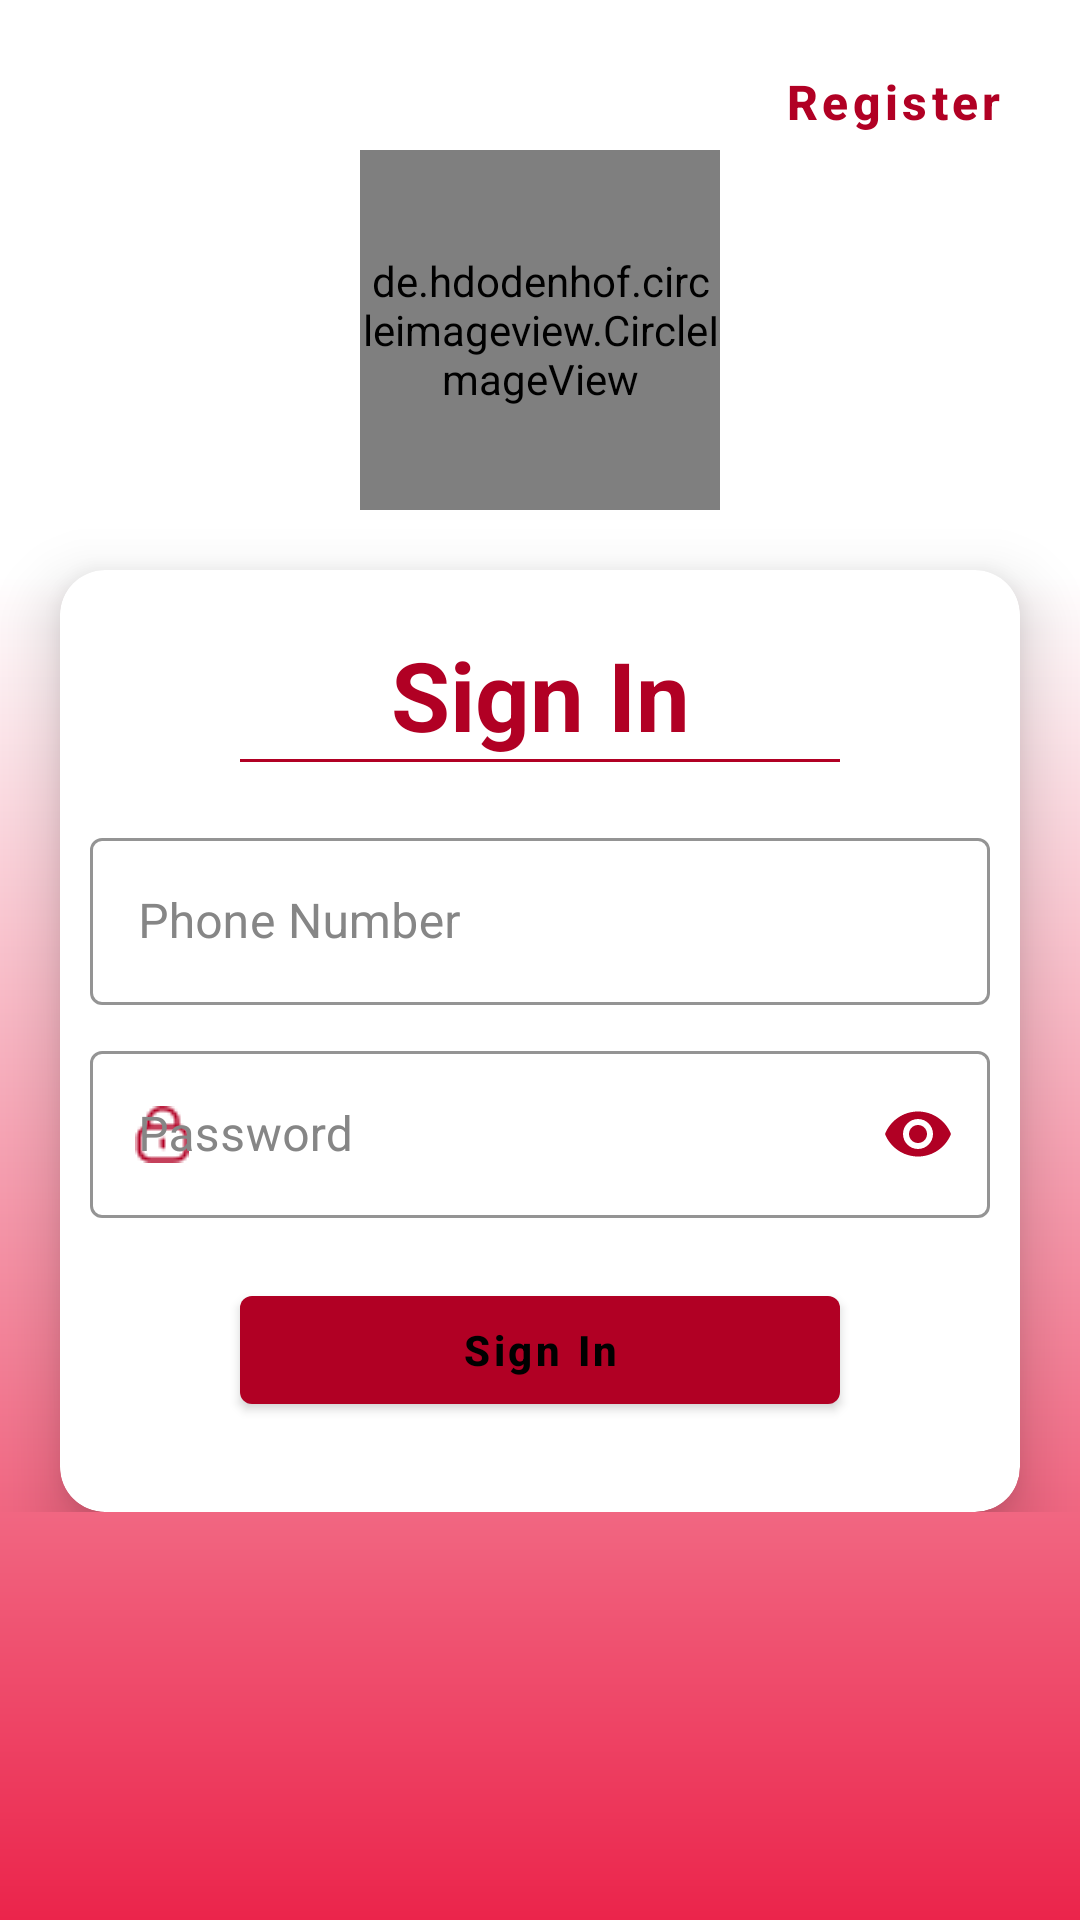

Android layout source for this screen:
<!-- AndroidManifest.xml: application theme Theme.Zavaly -->
<!-- res/layout/fragment_account.xml -->
<?xml version="1.0" encoding="utf-8"?>
<androidx.constraintlayout.widget.ConstraintLayout xmlns:android="http://schemas.android.com/apk/res/android"
    xmlns:app="http://schemas.android.com/apk/res-auto"
    xmlns:tools="http://schemas.android.com/tools"
    android:layout_width="match_parent"
    android:layout_height="match_parent"
    android:background="@drawable/background_gradient"
    tools:context=".ui.account.AccountFragment">

    <ScrollView
        android:layout_width="match_parent"
        android:layout_height="match_parent">

        <androidx.constraintlayout.widget.ConstraintLayout
            android:layout_width="match_parent"
            android:layout_height="wrap_content"
            android:paddingBottom="@dimen/sixty">

            <com.google.android.material.button.MaterialButton
                android:id="@+id/acc_register_btn"
                android:layout_width="wrap_content"
                android:layout_height="wrap_content"
                android:layout_margin="@dimen/ten"
                android:background="?selectableItemBackground"
                android:text="Register"
                android:textAllCaps="false"
                android:textColor="@color/primary_varient"
                android:textSize="@dimen/sixteen_sp"
                android:textStyle="bold"
                app:layout_constraintEnd_toEndOf="parent"
                app:layout_constraintTop_toTopOf="parent" />

            <de.hdodenhof.circleimageview.CircleImageView
                android:id="@+id/acc_account_image"
                android:layout_width="120dp"
                android:layout_height="120dp"
                android:layout_marginTop="50dp"
                android:src="@drawable/zavalylogo"
                app:layout_constraintEnd_toEndOf="parent"
                app:layout_constraintStart_toStartOf="parent"
                app:layout_constraintTop_toTopOf="parent" />

            <com.google.android.material.card.MaterialCardView
                android:id="@+id/login_layout"
                android:layout_width="match_parent"
                android:layout_height="wrap_content"
                android:layout_margin="@dimen/twenty"
                app:cardCornerRadius="@dimen/fifteen"
                app:cardElevation="@dimen/twelve"
                app:layout_constraintEnd_toEndOf="parent"
                app:layout_constraintStart_toStartOf="parent"
                app:layout_constraintTop_toBottomOf="@+id/acc_account_image">

                <LinearLayout
                    android:layout_width="match_parent"
                    android:layout_height="wrap_content"
                    android:gravity="center"
                    android:orientation="vertical"
                    android:padding="@dimen/ten">

                    <com.google.android.material.textview.MaterialTextView
                        android:layout_width="match_parent"
                        android:layout_height="wrap_content"
                        android:layout_marginTop="@dimen/ten"
                        android:text="Sign In"
                        android:textAlignment="center"
                        android:textColor="@color/primary_varient"
                        android:textSize="32sp"
                        android:textStyle="bold" />


                    <View
                        android:layout_width="200dp"
                        android:layout_height="1dp"
                        android:background="@color/primary_varient" />


                    <com.google.android.material.textfield.TextInputLayout
                        style="@style/TextInputLayout"
                        android:layout_width="match_parent"
                        android:layout_height="wrap_content"
                        android:layout_marginTop="@dimen/twenty"
                        android:hint="Phone Number"
                        app:startIconDrawable="@drawable/phone"
                        app:startIconTint="@color/primary_varient">

                        <com.google.android.material.textfield.TextInputEditText
                            android:layout_width="match_parent"
                            android:layout_height="wrap_content"
                            android:inputType="phone" />

                    </com.google.android.material.textfield.TextInputLayout>


                    <com.google.android.material.textfield.TextInputLayout
                        style="@style/TextInputLayout"
                        android:layout_width="match_parent"
                        android:layout_height="wrap_content"
                        android:layout_marginTop="@dimen/ten"
                        android:hint="Password"
                        app:passwordToggleEnabled="true"
                        app:startIconDrawable="@drawable/lock"
                        app:startIconTint="@color/primary_varient">

                        <com.google.android.material.textfield.TextInputEditText
                            android:layout_width="match_parent"
                            android:layout_height="wrap_content"
                            android:inputType="textPassword" />

                    </com.google.android.material.textfield.TextInputLayout>


                    <com.google.android.material.button.MaterialButton
                        style="@style/ButtonStyle"
                        android:layout_width="200dp"
                        android:layout_height="wrap_content"
                        android:layout_marginTop="@dimen/twenty"
                        android:layout_marginBottom="@dimen/twenty"
                        android:text="Sign In" />

                </LinearLayout>

            </com.google.android.material.card.MaterialCardView>

        </androidx.constraintlayout.widget.ConstraintLayout>

    </ScrollView>

</androidx.constraintlayout.widget.ConstraintLayout>
<!-- resources referenced by this layout -->
<resources>
  <color name="primary_varient">#b10024</color>
  <dimen name="fifteen">15dp</dimen>
  <dimen name="sixteen_sp">16sp</dimen>
  <dimen name="sixty">60dp</dimen>
  <dimen name="ten">10dp</dimen>
  <dimen name="twelve">12dp</dimen>
  <dimen name="twenty">20dp</dimen>
  <!-- drawable background_gradient (drawable) -->
  <?xml version="1.0" encoding="utf-8"?>
  <shape xmlns:android="http://schemas.android.com/apk/res/android"
      android:shape="rectangle">
  
      <gradient
          android:angle="90"
          android:centerColor="@color/white"
          android:centerX="0.7"
          android:endColor="@color/white"
          android:startColor="@color/primary"
          android:type="linear" />
  
  </shape>
  <!-- drawable lock: png bitmap (drawable, 511 bytes) -->
  <!-- drawable zavalylogo: jpg bitmap (drawable, 48734 bytes) -->
  <style name="ButtonStyle" parent="Widget.MaterialComponents.Button">
          <item name="backgroundTint">@color/primary_varient</item>
          <item name="rippleColor">@color/primary_text_color</item>
          <item name="android:textColor">@color/secondary_text_color</item>
          <item name="android:textAllCaps">false</item>
          <item name="android:textStyle">bold</item>
      </style>
  <style name="TextInputLayout" parent="Widget.MaterialComponents.TextInputLayout.OutlinedBox">
          <item name="android:radius">15dp</item>
          <item name="colorControlActivated">@color/primary_varient</item>
          <item name="android:textCursorDrawable">@color/primary_varient</item>
          <item name="android:textColor">@color/primary_text_color</item>
          <item name="boxStrokeColor">@color/primary_varient</item>
          <item name="boxStrokeWidth">1dp</item>
          <item name="hintTextColor">@color/accent_off_black</item>
          <item name="android:textColorHint">@color/accent_off_black</item>
          <item name="passwordToggleTint">@color/primary_varient</item>
          <item name="startIconTint">@null</item>
          <item name="endIconMode">@null</item>
      </style>
  <style name="Theme.Zavaly" parent="Theme.MaterialComponents.DayNight.NoActionBar">
          
          <item name="colorPrimary">@color/primary</item>
          <item name="colorPrimaryVariant">@color/primary_varient</item>
          <item name="colorOnPrimary">@color/black</item>
          
          <item name="colorSecondary">@color/secondary</item>
          <item name="colorSecondaryVariant">@color/secondary_varient</item>
          <item name="colorOnSecondary">@color/white</item>
          
          <item name="android:statusBarColor" tools:targetApi="l">?attr/colorPrimaryVariant</item>
          
  
          <item name="android:windowAnimationStyle">@style/CustomTransition</item>
          <item name="colorControlActivated">@color/primary_varient</item>
      </style>
  <color name="white">#FFFFFFFF</color>
  <color name="primary">#eb244b</color>
  <color name="accent_off_black">#868686</color>
  <color name="black">#FF000000</color>
  <color name="secondary">#ffa204</color>
  <color name="secondary_varient">#c67300</color>
  <style name="CustomTransition" parent="@android:style/Animation.Activity">
          <item name="android:activityOpenEnterAnimation">@anim/slide_in_right</item>
          <item name="android:activityOpenExitAnimation">@anim/slide_out_left</item>
          <item name="android:activityCloseEnterAnimation">@anim/slide_in_left</item>
          <item name="android:activityCloseExitAnimation">@anim/slide_out_right</item>
      </style>
</resources>
